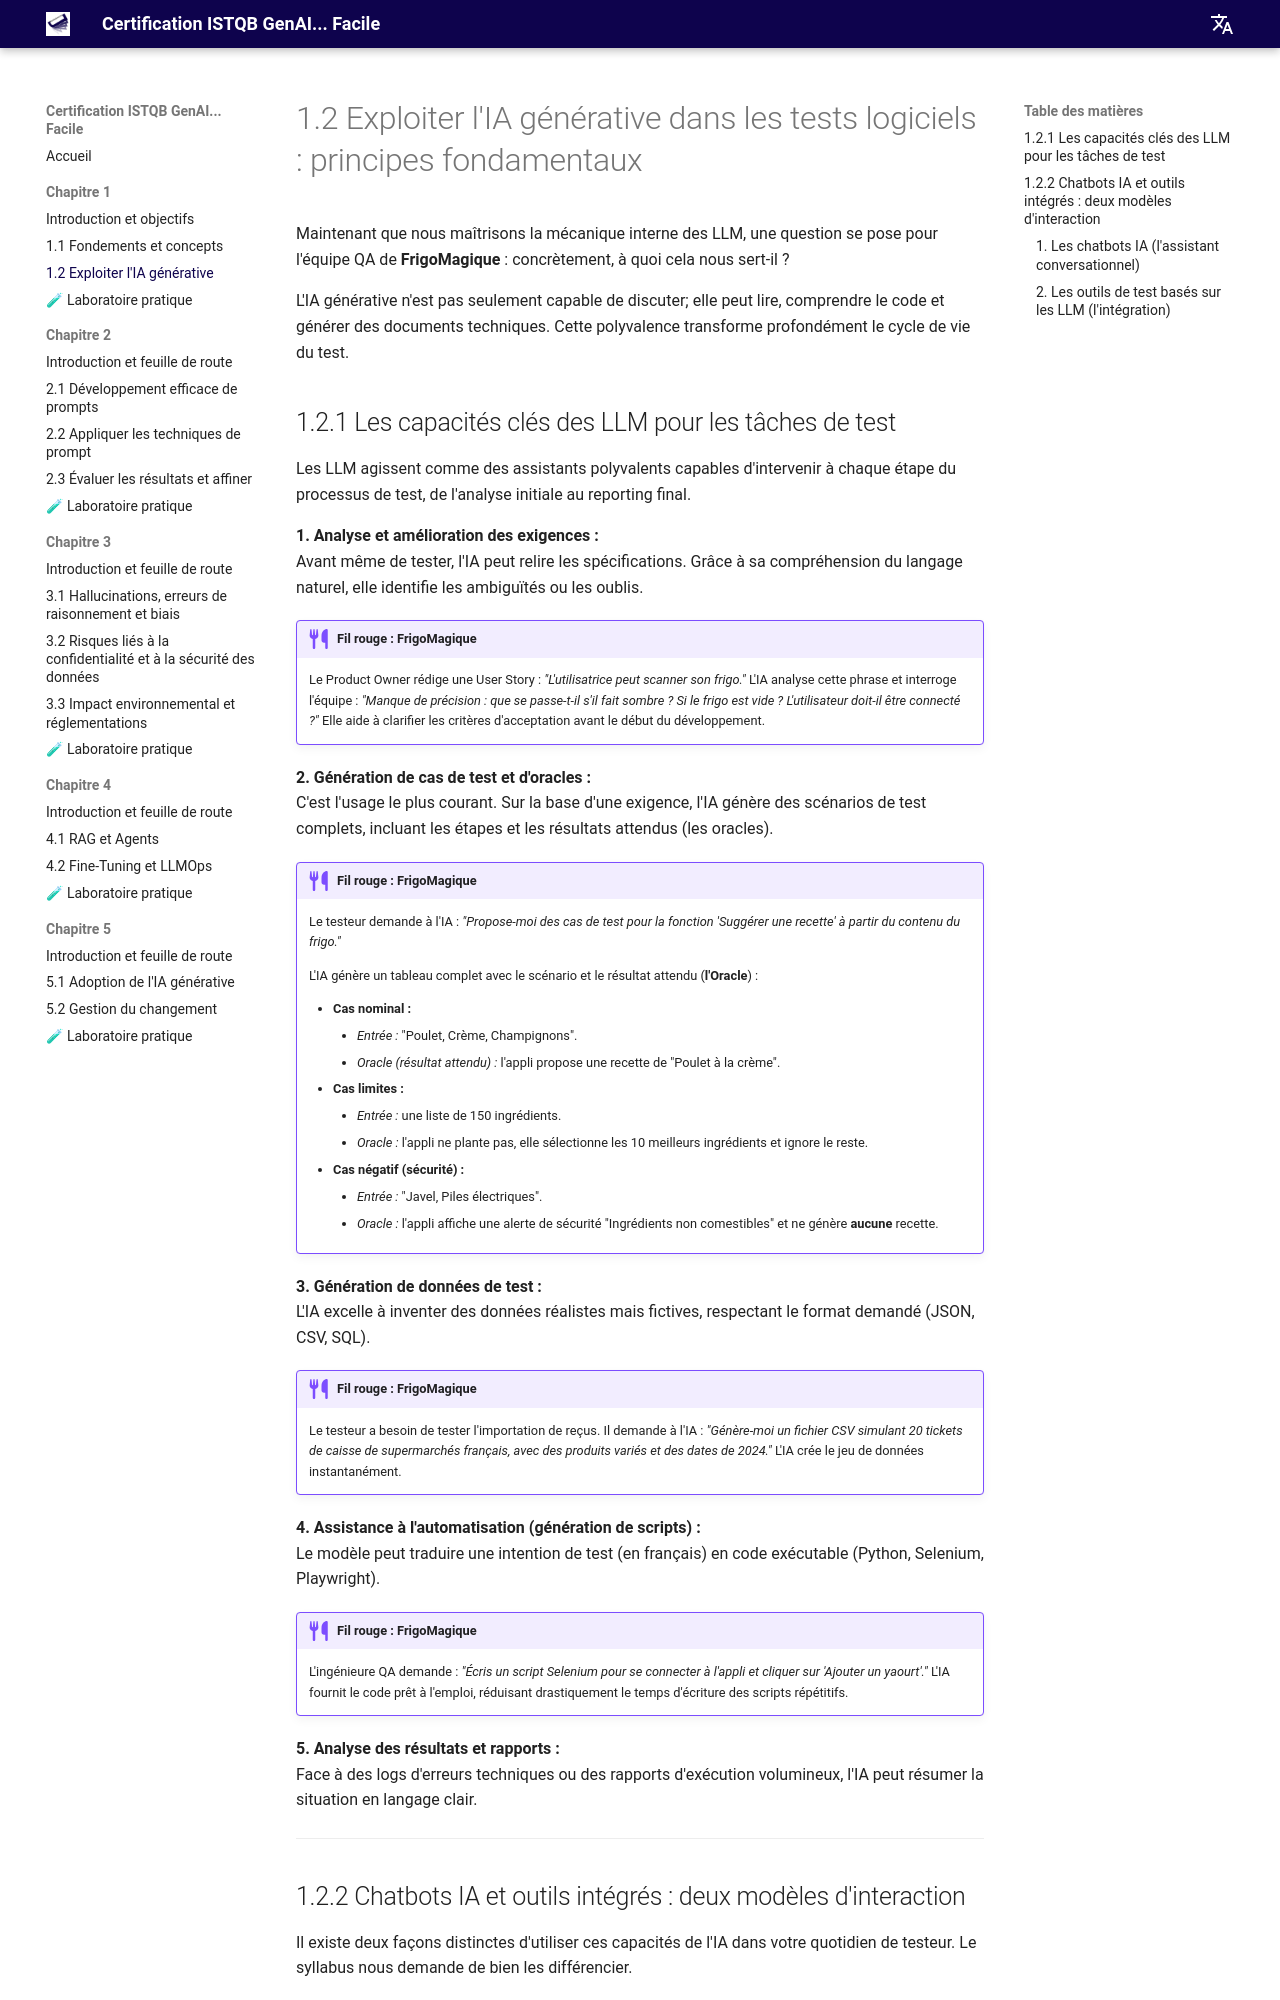

repository: jngoufo/qagenai · page: fr/chapter1/1.2-leveraging-genai/index.html · generator: mkdocs

# 1.2 Exploiter l'IA générative dans les tests logiciels : principes fondamentaux

Maintenant que nous maîtrisons la mécanique interne des LLM, une question se pose pour l'équipe QA de **FrigoMagique** : concrètement, à quoi cela nous sert-il ?

L'IA générative n'est pas seulement capable de discuter; elle peut lire, comprendre le code et générer des documents techniques. Cette polyvalence transforme profondément le cycle de vie du test.

## 1.2.1 Les capacités clés des LLM pour les tâches de test

Les LLM agissent comme des assistants polyvalents capables d'intervenir à chaque étape du processus de test, de l'analyse initiale au reporting final.

**1. Analyse et amélioration des exigences :**<br>
Avant même de tester, l'IA peut relire les spécifications. Grâce à sa compréhension du langage naturel, elle identifie les ambiguïtés ou les oublis.

!!! example "Fil rouge : FrigoMagique"
    Le Product Owner rédige une User Story : *"L'utilisatrice peut scanner son frigo."*
    L'IA analyse cette phrase et interroge l'équipe : *"Manque de précision : que se passe-t-il s'il fait sombre ? Si le frigo est vide ? L'utilisateur doit-il être connecté ?"* Elle aide à clarifier les critères d'acceptation avant le début du développement.

**2. Génération de cas de test et d'oracles :**<br>
C'est l'usage le plus courant. Sur la base d'une exigence, l'IA génère des scénarios de test complets, incluant les étapes et les résultats attendus (les oracles).

!!! example "Fil rouge : FrigoMagique"
    Le testeur demande à l'IA : *"Propose-moi des cas de test pour la fonction 'Suggérer une recette' à partir du contenu du frigo."*
    
    L'IA génère un tableau complet avec le scénario et le résultat attendu (**l'Oracle**) :
    
    *   **Cas nominal :**
        *   *Entrée :* "Poulet, Crème, Champignons".
        *   *Oracle (résultat attendu) :* l'appli propose une recette de "Poulet à la crème".
    *   **Cas limites :**
        *   *Entrée :* une liste de 150 ingrédients.
        *   *Oracle :* l'appli ne plante pas, elle sélectionne les 10 meilleurs ingrédients et ignore le reste.
    *   **Cas négatif (sécurité) :**
        *   *Entrée :* "Javel, Piles électriques".
        *   *Oracle :* l'appli affiche une alerte de sécurité "Ingrédients non comestibles" et ne génère **aucune** recette.

**3. Génération de données de test :**<br>
L'IA excelle à inventer des données réalistes mais fictives, respectant le format demandé (JSON, CSV, SQL).

!!! example "Fil rouge : FrigoMagique"
    Le testeur a besoin de tester l'importation de reçus. Il demande à l'IA : *"Génère-moi un fichier CSV simulant 20 tickets de caisse de supermarchés français, avec des produits variés et des dates de 2024."* L'IA crée le jeu de données instantanément.

**4. Assistance à l'automatisation (génération de scripts) :**<br>
Le modèle peut traduire une intention de test (en français) en code exécutable (Python, Selenium, Playwright).

!!! example "Fil rouge : FrigoMagique"
    L'ingénieure QA demande : *"Écris un script Selenium pour se connecter à l'appli et cliquer sur 'Ajouter un yaourt'."* L'IA fournit le code prêt à l'emploi, réduisant drastiquement le temps d'écriture des scripts répétitifs.

**5. Analyse des résultats et rapports :**<br>
Face à des logs d'erreurs techniques ou des rapports d'exécution volumineux, l'IA peut résumer la situation en langage clair.

---

## 1.2.2 Chatbots IA et outils intégrés : deux modèles d'interaction

Il existe deux façons distinctes d'utiliser ces capacités de l'IA dans votre quotidien de testeur. Le syllabus nous demande de bien les différencier.
